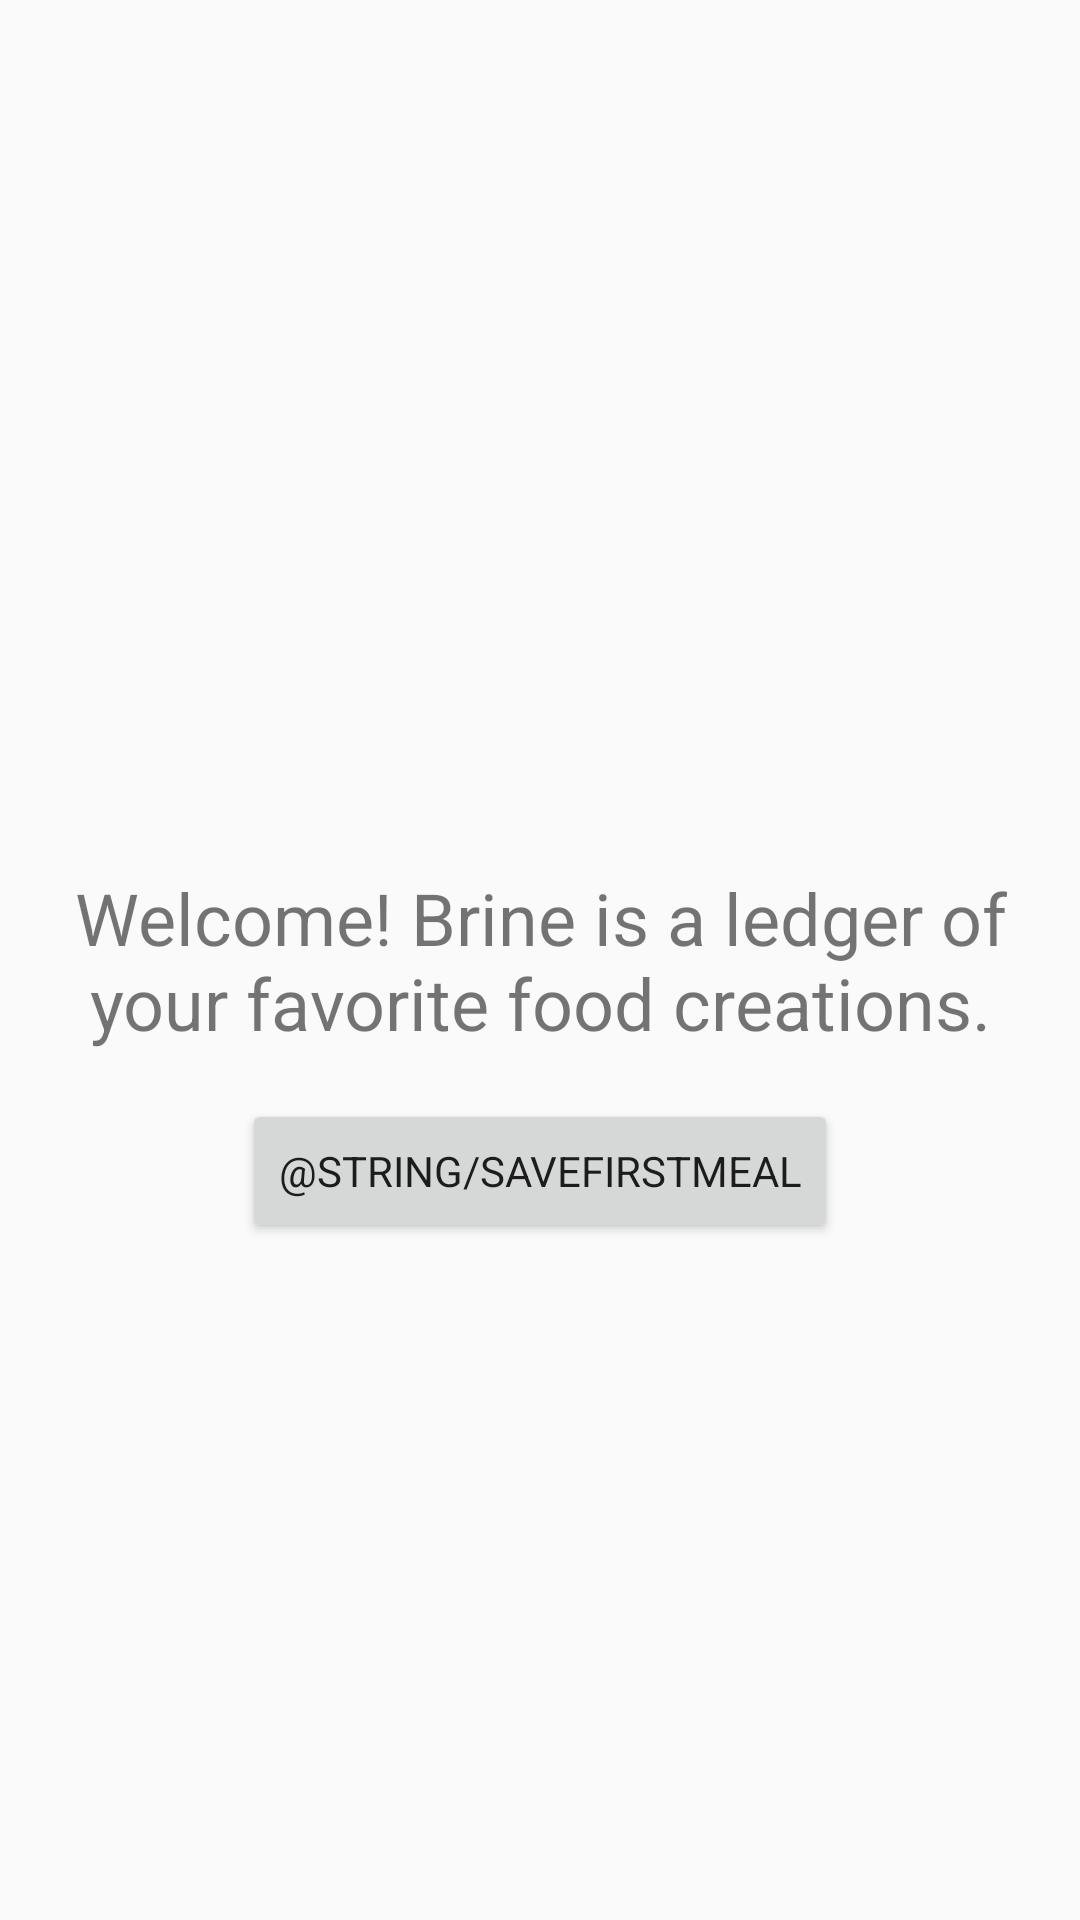

Reconstruct the res/layout file that produces this screen, plus the resources it refers to.
<!-- AndroidManifest.xml: application theme AppTheme -->
<!-- res/layout/fragment_welcome.xml -->
<?xml version="1.0" encoding="utf-8"?>
<layout xmlns:android="http://schemas.android.com/apk/res/android"
    xmlns:app="http://schemas.android.com/apk/res-auto">

<data>
    <variable
        name="welcomeViewModel"
        type="com.gdc.recipebook.screens.welcome.WelcomeViewModel" />
</data>

<androidx.constraintlayout.widget.ConstraintLayout xmlns:tools="http://schemas.android.com/tools"
    android:layout_width="match_parent"
    android:layout_height="match_parent">

    <TextView
        android:id="@+id/welcomeText"
        android:layout_width="wrap_content"
        android:layout_height="wrap_content"
        android:layout_margin="@dimen/defaultMargin"
        android:padding="@dimen/defaultPadding"
        android:text="@string/welcomeMessage"
        android:textAlignment="center"
        android:textSize="@dimen/fragmentTitleTextSize"
        app:layout_constraintBottom_toBottomOf="parent"
        app:layout_constraintEnd_toEndOf="parent"
        app:layout_constraintStart_toStartOf="parent"
        app:layout_constraintTop_toTopOf="parent" />

    <Button
        android:id="@+id/welcomeButton"
        android:layout_width="wrap_content"
        android:layout_height="wrap_content"
        android:text="@string/saveFirstMeal"
        app:layout_constraintEnd_toEndOf="parent"
        app:layout_constraintStart_toStartOf="parent"
        app:layout_constraintTop_toBottomOf="@+id/welcomeText"
        android:onClick="@{() -> welcomeViewModel.onNewMealClick()}"/>

</androidx.constraintlayout.widget.ConstraintLayout>
</layout>
<!-- resources referenced by this layout -->
<resources>
  <dimen name="defaultMargin">16dp</dimen>
  <dimen name="defaultPadding">16dp</dimen>
  <dimen name="fragmentTitleTextSize">24sp</dimen>
  <string name="welcomeMessage">Welcome! Brine is a ledger of your favorite food creations.</string>
  <style name="AppTheme" parent="Theme.AppCompat.Light.DarkActionBar">
          
          <item name="colorPrimary">@color/primaryColor</item>
          <item name="colorPrimaryDark">@color/primaryDarkColor</item>
          <item name="colorAccent">@color/accentColor</item>
          <item name="fontFamily">@font/font_family</item>
          <item name="floatingActionButtonStyle">@style/Widget.App.FloatingActionButton</item>
      </style>
  <color name="primaryColor">#ffffff</color>
  <color name="primaryDarkColor">#cccccc</color>
  <color name="accentColor">#f1c232</color>
  <style name="Widget.App.FloatingActionButton" parent="Widget.MaterialComponents.FloatingActionButton">
          <item name="tint">@color/primaryColor</item>
          <item name="backgroundTint">@color/accentColor</item>
          <item name="iconTint">@color/primaryColor</item>
          <item name="tabIconTint">@color/primaryColor</item>
      </style>
</resources>
